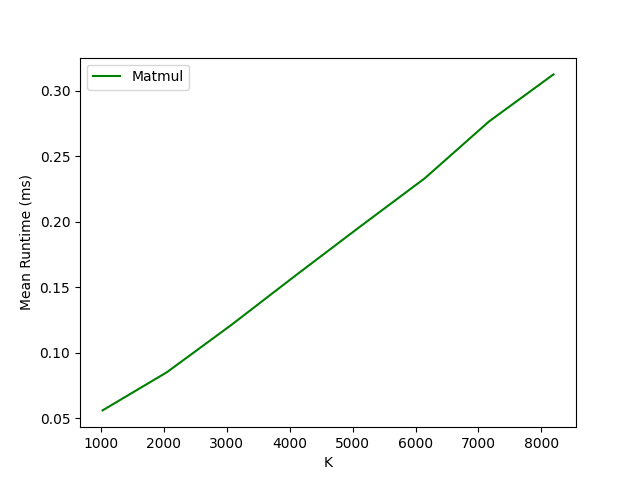

Data behind this chart, as committed beside it:
K, Matmul
1024, 0.05584
2048, 0.08505
3072, 0.1212
4096, 0.159
5120, 0.1963
6144, 0.2331
7168, 0.2766
8192, 0.3126
